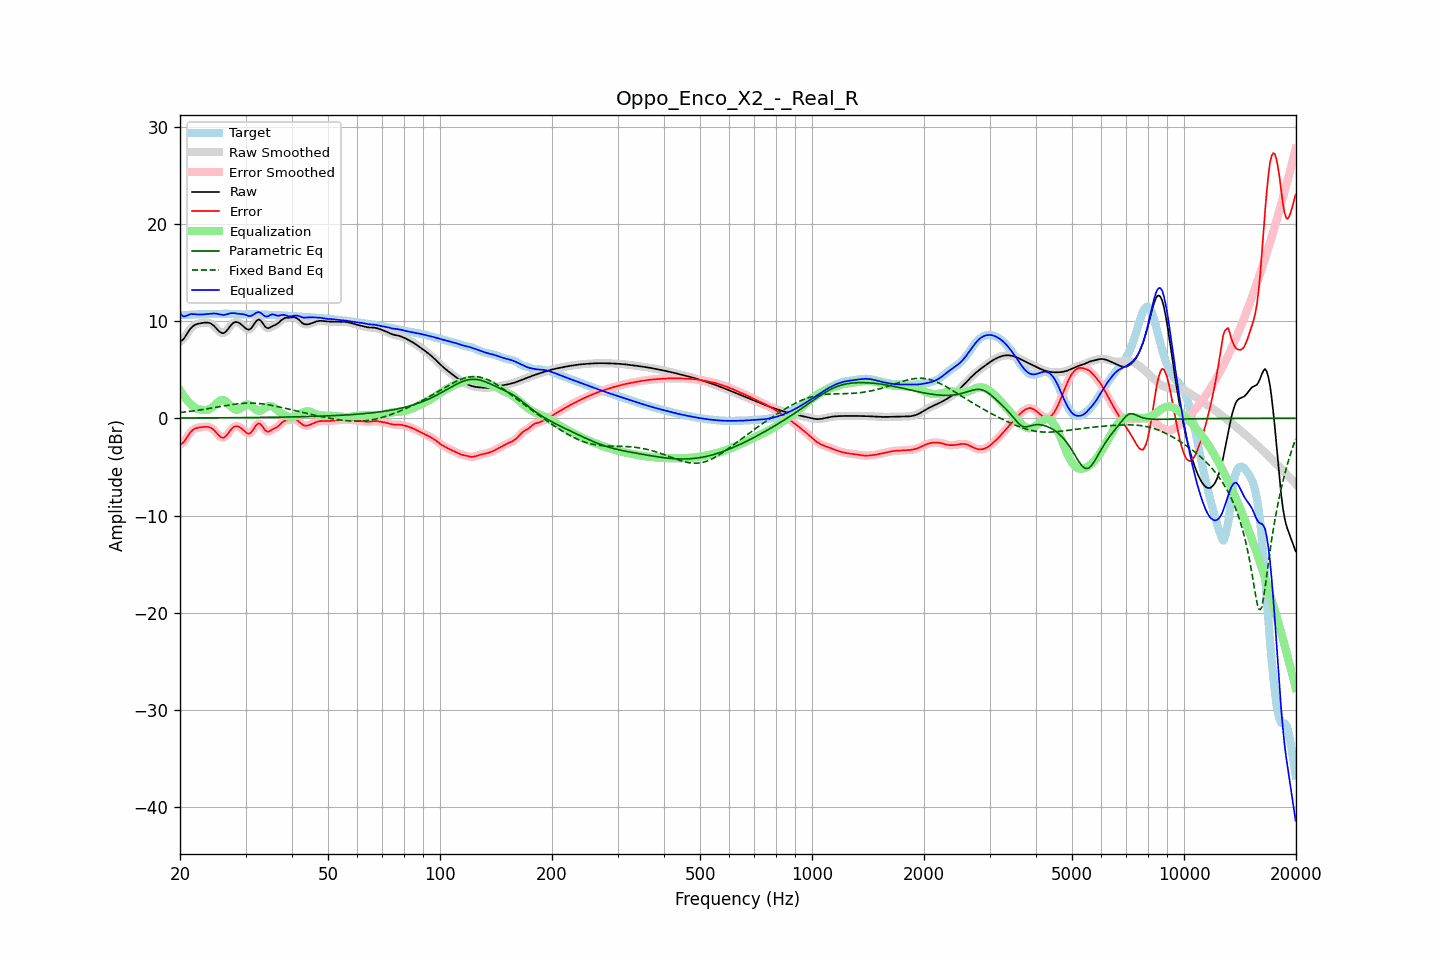

The file beside this chart, header and first rows:
frequency, raw, error, smoothed, error_smoothed, equalization, parametric_eq, fixed_band_eq, equalized_raw, equalized_smoothed, target
20.00, 7.92, -2.69, 7.90, -2.72, 2.89, 0.03, 0.59, 10.81, 10.79, 10.62
20.20, 7.98, -2.63, 8.00, -2.61, 2.62, 0.03, 0.61, 10.61, 10.63, 10.62
20.40, 8.12, -2.50, 8.15, -2.47, 2.37, 0.03, 0.63, 10.49, 10.52, 10.62
20.61, 8.33, -2.30, 8.34, -2.29, 2.14, 0.03, 0.65, 10.47, 10.48, 10.63
20.81, 8.60, -2.03, 8.59, -2.04, 1.93, 0.03, 0.67, 10.53, 10.53, 10.63
21.02, 8.86, -1.78, 8.86, -1.78, 1.74, 0.03, 0.69, 10.60, 10.60, 10.64
21.23, 9.11, -1.53, 9.10, -1.54, 1.57, 0.03, 0.71, 10.68, 10.67, 10.64
21.44, 9.31, -1.34, 9.30, -1.35, 1.41, 0.03, 0.73, 10.72, 10.72, 10.65
21.66, 9.46, -1.20, 9.46, -1.20, 1.25, 0.03, 0.75, 10.71, 10.71, 10.66
21.87, 9.58, -1.08, 9.58, -1.09, 1.12, 0.03, 0.77, 10.71, 10.70, 10.67
22.09, 9.66, -1.02, 9.66, -1.02, 1.03, 0.04, 0.80, 10.68, 10.68, 10.67
22.31, 9.71, -0.97, 9.71, -0.97, 0.96, 0.04, 0.82, 10.67, 10.67, 10.68
22.54, 9.75, -0.94, 9.75, -0.94, 0.92, 0.04, 0.85, 10.67, 10.67, 10.69
22.76, 9.78, -0.92, 9.78, -0.92, 0.89, 0.04, 0.87, 10.67, 10.67, 10.70
22.99, 9.81, -0.90, 9.81, -0.90, 0.87, 0.04, 0.90, 10.68, 10.68, 10.71
23.22, 9.83, -0.88, 9.83, -0.88, 0.86, 0.04, 0.92, 10.69, 10.69, 10.71
23.45, 9.84, -0.87, 9.85, -0.87, 0.86, 0.04, 0.95, 10.71, 10.71, 10.72
23.69, 9.84, -0.88, 9.84, -0.87, 0.88, 0.04, 0.98, 10.72, 10.72, 10.72
23.92, 9.82, -0.90, 9.81, -0.90, 0.93, 0.04, 1.01, 10.75, 10.74, 10.71
24.16, 9.76, -0.96, 9.75, -0.96, 1.01, 0.04, 1.04, 10.76, 10.76, 10.71
24.40, 9.66, -1.06, 9.65, -1.06, 1.12, 0.04, 1.06, 10.77, 10.77, 10.71
24.65, 9.52, -1.19, 9.52, -1.19, 1.25, 0.05, 1.09, 10.78, 10.77, 10.71
24.89, 9.36, -1.36, 9.35, -1.36, 1.41, 0.05, 1.12, 10.77, 10.76, 10.72
25.14, 9.18, -1.55, 9.17, -1.55, 1.57, 0.05, 1.15, 10.75, 10.74, 10.72
25.39, 8.99, -1.74, 9.00, -1.73, 1.71, 0.05, 1.18, 10.70, 10.71, 10.73
25.65, 8.86, -1.88, 8.85, -1.88, 1.82, 0.05, 1.21, 10.68, 10.68, 10.74
25.91, 8.77, -1.98, 8.77, -1.98, 1.88, 0.05, 1.24, 10.65, 10.65, 10.74
26.16, 8.75, -2.00, 8.77, -1.98, 1.87, 0.05, 1.27, 10.63, 10.64, 10.75
26.43, 8.84, -1.91, 8.85, -1.91, 1.81, 0.05, 1.30, 10.65, 10.65, 10.75
26.69, 9.01, -1.75, 9.00, -1.75, 1.69, 0.05, 1.32, 10.69, 10.69, 10.75
26.96, 9.21, -1.54, 9.21, -1.54, 1.53, 0.05, 1.35, 10.74, 10.74, 10.75
27.23, 9.43, -1.32, 9.43, -1.32, 1.35, 0.06, 1.38, 10.78, 10.78, 10.75
27.50, 9.63, -1.11, 9.63, -1.12, 1.18, 0.06, 1.40, 10.81, 10.81, 10.74
27.77, 9.78, -0.95, 9.78, -0.96, 1.03, 0.06, 1.43, 10.81, 10.81, 10.74
28.05, 9.88, -0.84, 9.87, -0.85, 0.93, 0.06, 1.45, 10.81, 10.80, 10.73
28.33, 9.90, -0.82, 9.90, -0.82, 0.88, 0.06, 1.47, 10.77, 10.78, 10.72
28.62, 9.87, -0.83, 9.87, -0.84, 0.89, 0.06, 1.49, 10.76, 10.75, 10.70
28.90, 9.78, -0.91, 9.78, -0.91, 0.95, 0.06, 1.51, 10.74, 10.73, 10.69
29.19, 9.66, -1.02, 9.66, -1.02, 1.06, 0.07, 1.52, 10.72, 10.72, 10.68
29.48, 9.52, -1.15, 9.52, -1.16, 1.19, 0.07, 1.53, 10.71, 10.70, 10.67
29.78, 9.37, -1.30, 9.37, -1.30, 1.31, 0.07, 1.55, 10.68, 10.67, 10.67
30.08, 9.23, -1.44, 9.23, -1.45, 1.40, 0.07, 1.55, 10.63, 10.62, 10.67
30.38, 9.13, -1.55, 9.14, -1.54, 1.43, 0.07, 1.56, 10.56, 10.57, 10.68
30.68, 9.11, -1.58, 9.13, -1.56, 1.40, 0.07, 1.56, 10.52, 10.53, 10.69
30.99, 9.22, -1.49, 9.22, -1.48, 1.31, 0.08, 1.56, 10.53, 10.54, 10.70
31.30, 9.40, -1.30, 9.41, -1.30, 1.18, 0.08, 1.56, 10.59, 10.60, 10.71
31.61, 9.65, -1.06, 9.65, -1.06, 1.04, 0.08, 1.56, 10.68, 10.69, 10.71
31.93, 9.91, -0.80, 9.89, -0.81, 0.90, 0.08, 1.55, 10.81, 10.80, 10.70
32.24, 10.07, -0.62, 10.07, -0.62, 0.81, 0.08, 1.54, 10.88, 10.88, 10.69
32.57, 10.16, -0.52, 10.13, -0.54, 0.77, 0.08, 1.52, 10.93, 10.90, 10.68
32.89, 10.08, -0.59, 10.07, -0.60, 0.79, 0.09, 1.51, 10.87, 10.85, 10.67
33.22, 9.89, -0.77, 9.89, -0.77, 0.85, 0.09, 1.49, 10.74, 10.74, 10.66
33.55, 9.65, -1.01, 9.65, -1.00, 0.95, 0.09, 1.47, 10.60, 10.60, 10.66
33.89, 9.42, -1.24, 9.44, -1.21, 1.06, 0.09, 1.44, 10.48, 10.50, 10.65
34.23, 9.30, -1.35, 9.31, -1.34, 1.17, 0.10, 1.42, 10.46, 10.47, 10.65
34.57, 9.26, -1.38, 9.28, -1.36, 1.24, 0.10, 1.39, 10.50, 10.52, 10.64
34.92, 9.34, -1.29, 9.33, -1.30, 1.27, 0.10, 1.36, 10.61, 10.60, 10.63
35.27, 9.43, -1.19, 9.42, -1.21, 1.24, 0.10, 1.33, 10.68, 10.66, 10.62
35.62, 9.52, -1.10, 9.51, -1.11, 1.17, 0.10, 1.30, 10.69, 10.67, 10.62
35.97, 9.58, -1.02, 9.59, -1.02, 1.05, 0.11, 1.26, 10.63, 10.63, 10.61
... 635 more rows
